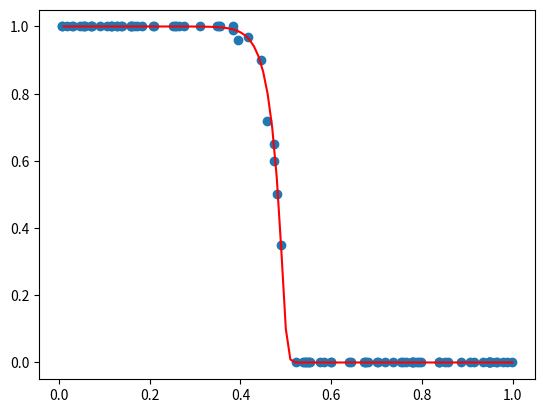

Python code for this plot:
import cmath as math
import random as random
import matplotlib.pyplot as plt
import numpy as np

class Player:
  def __init__(self, c, p):
    self.capital = c # a, b
    self.p = p

N = 100 #ilość rozgrywek
pa = []
r_pa = []
analitic = []

for i in range(100):
  pa.append(random.uniform(0, 1))

pa.sort()
a = 90
b = 10

for j in range(100):
  pA = pa[j]
  pB = 1 - pA
  A = Player(a, pA)
  B = Player(b, pB)

  # symulacja
  B_win = 0
  for game in range(N):
    A.capital = a
    B.capital = b
    while(A.capital != 0 and B.capital != 0):
      pGame = random.uniform(0, 1)
      if(A.p >= pGame):
        # print('a win')
        A.capital += 1
        B.capital -= 1
      if(A.p < pGame):
        # print ("b win")
        A.capital -= 1
        B.capital += 1

    if(A.capital == 0):
      B_win += 1

  # print(B_win)
  r_pa.append(B_win/N)
  # koniec symulacji

  del A
  del B


# analityczny
N_a = 100
pa_analitic = []
step = 1/(N_a)
print(step)
for i in range(1, N_a+1):
  pa_analitic.append(0 + i*step)

print(pa_analitic)
pa_analitic.sort()
z = a + b
for i in range(N_a):
  p = pa_analitic[i]
  q = 1 - p
  if (p != 0.5 and q != 0.5):
    analitic.append((((q / p)**a)-((q/p)**z))/(1 - ((q/p)**z)))
  if (p == 0.5 and q == 0.5):
    analitic.append(1 - (a/z))


# print(pa)
# print(r_pa)
plt.scatter(pa, r_pa)
plt.plot(pa_analitic, analitic, color="red")
# plt.xlim([.4, .6])
plt.show()